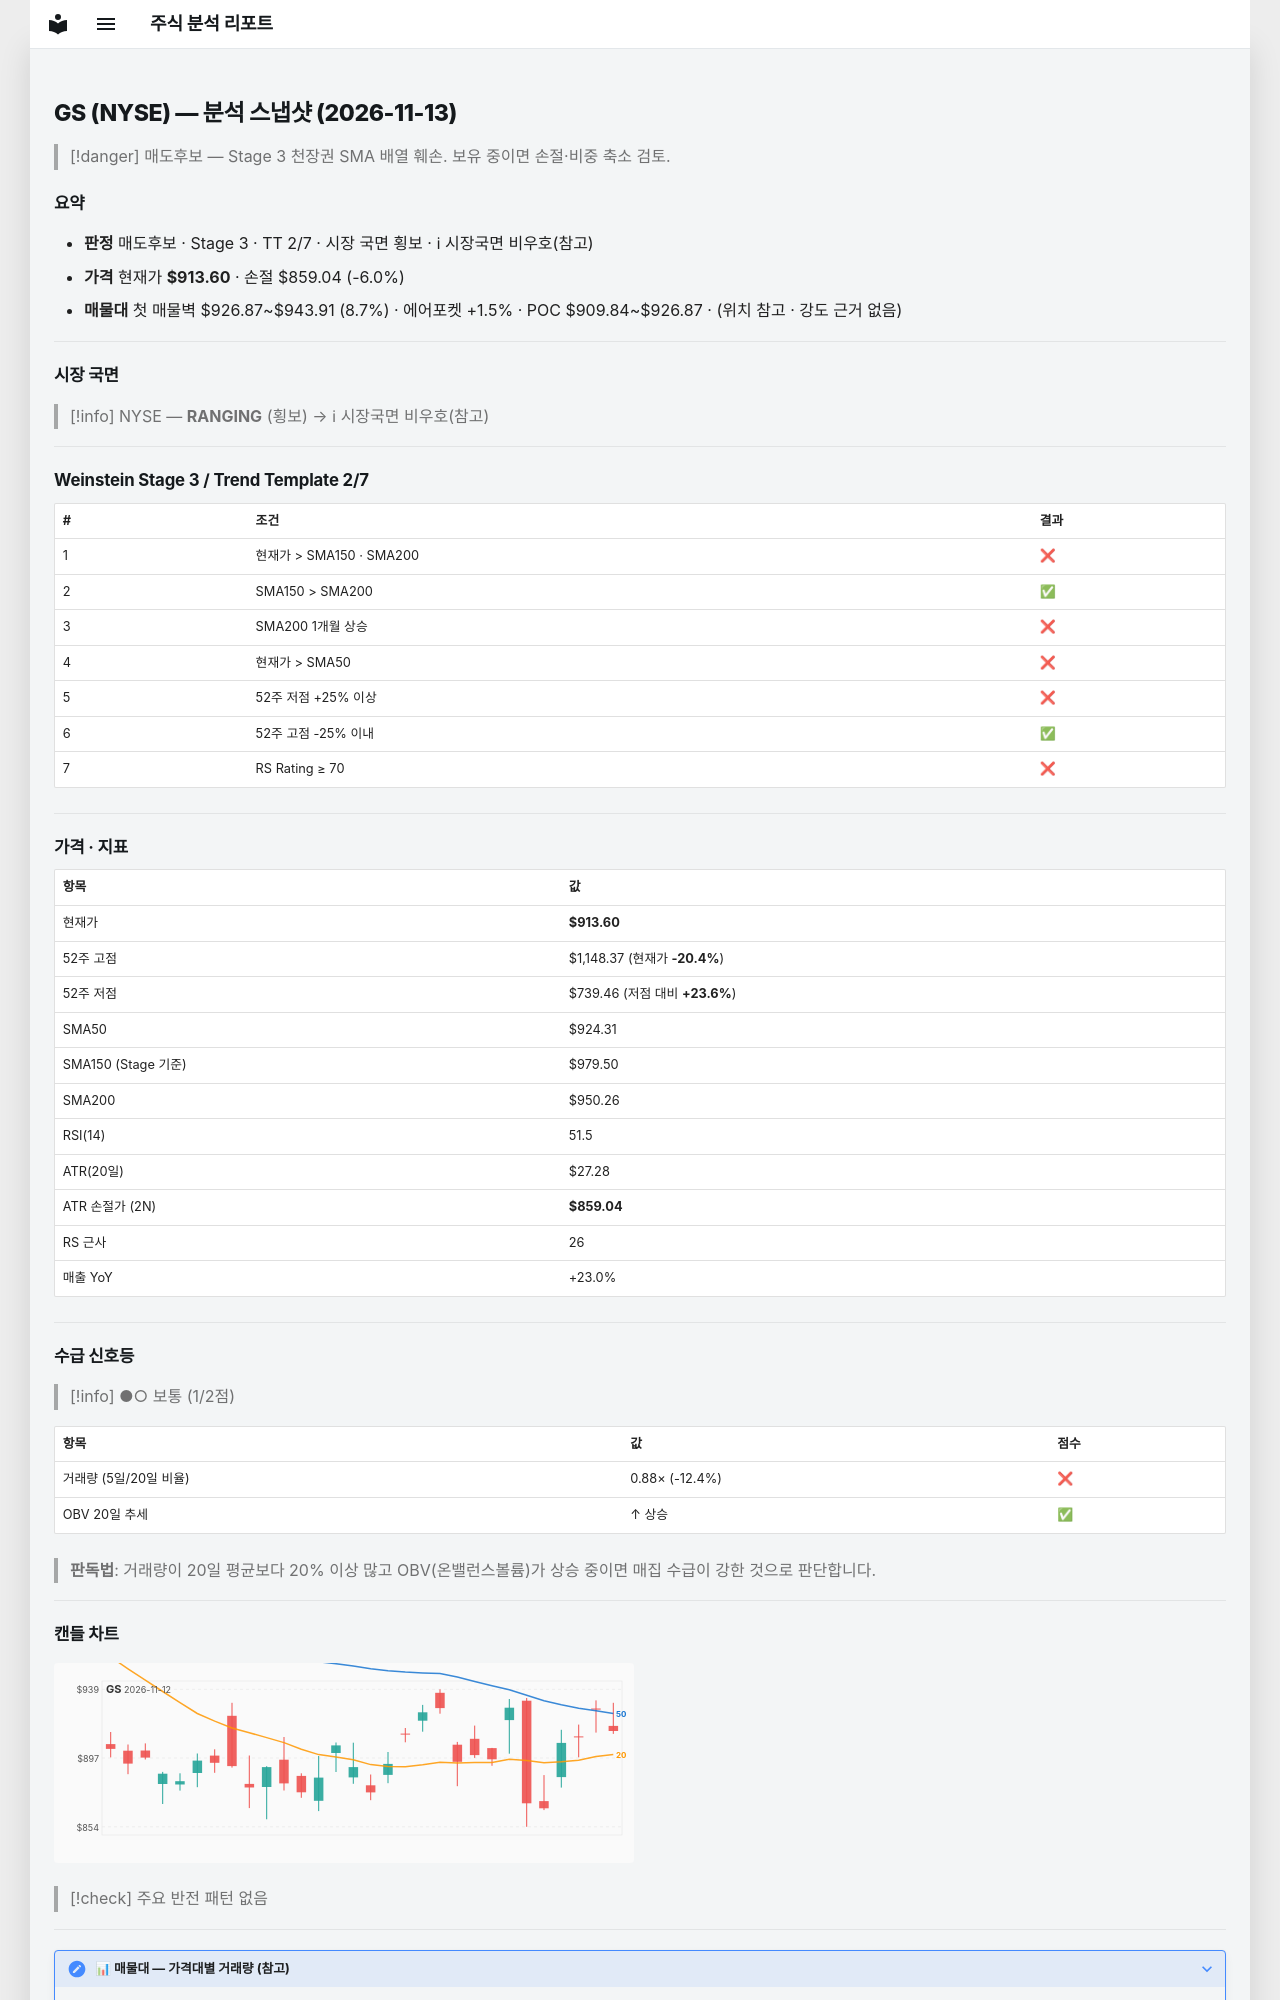

repository: soloandco/stock-reports · page: snapshots/GS-2026-11-13/index.html · generator: mkdocs

---
type: analysis-snapshot
title: GS 분석 스냅샷
ticker: GS
market: NYSE
created: 2026-11-13
updated: 2026-11-13
bar-date: 2026-11-12
verdict: 매도후보
real-rr: 4.30
sma50-gap-pct: -1.2
weekly-position: 저항대아래
weekly-overhead-price: 1148.37
weekly-overhead-pct: 25.7
stage: 3
trend-template-score: 2
tt-max: 7
ma-set: sma-50-150-200
price: 913.5999755859375
stop-price: 859.04431312983
market-regime: RANGING
supply-demand-score: 1/2
supply-demand-label: 보통
status: tracking
tags:
  - stock-agent
  - watchlist
  - GS
  - analysis
related:
  - "[[analysis-template]]"
---

# GS (NYSE) — 분석 스냅샷 (2026-11-13)

> [!danger] 매도후보 — Stage 3 천장권
> SMA 배열 훼손. 보유 중이면 손절·비중 축소 검토.

## 요약

- **판정** 매도후보 · Stage 3 · TT 2/7 · 시장 국면 횡보 · ℹ 시장국면 비우호(참고)
- **가격** 현재가 **$913.60** · 손절 $859.04 (-6.0%)
- **매물대** 첫 매물벽 $926.87~$943.91 (8.7%) · 에어포켓 +1.5% · POC $909.84~$926.87 · (위치 참고 · 강도 근거 없음)

---

## 시장 국면

> [!info] NYSE — **RANGING** (횡보) → ℹ 시장국면 비우호(참고)

---

## Weinstein Stage 3 / Trend Template 2/7

| # | 조건 | 결과 |
|---|------|------|
| 1 | 현재가 > SMA150 · SMA200 | ❌ |
| 2 | SMA150 > SMA200 | ✅ |
| 3 | SMA200 1개월 상승 | ❌ |
| 4 | 현재가 > SMA50 | ❌ |
| 5 | 52주 저점 +25% 이상 | ❌ |
| 6 | 52주 고점 -25% 이내 | ✅ |
| 7 | RS Rating ≥ 70 | ❌ |

---

## 가격 · 지표

| 항목 | 값 |
|------|---|
| 현재가 | **$913.60** |
| 52주 고점 | $1,148.37 (현재가 **-20.4%**) |
| 52주 저점 | $739.46 (저점 대비 **+23.6%**) |
| SMA50 | $924.31 |
| SMA150 (Stage 기준) | $979.50 |
| SMA200 | $950.26 |
| RSI(14) | 51.5 |
| ATR(20일) | $27.28 |
| ATR 손절가 (2N) | **$859.04** |
| RS 근사 | 26 |
| 매출 YoY | +23.0% |

---
## 수급 신호등

> [!info] ●○ 보통 (1/2점)

| 항목 | 값 | 점수 |
|------|------|------|
| 거래량 (5일/20일 비율) | 0.88× (-12.4%) | ❌ |
| OBV 20일 추세 | ↑ 상승 | ✅ |

> **판독법**: 거래량이 20일 평균보다 20% 이상 많고 OBV(온밸런스볼륨)가 상승 중이면 매집 수급이 강한 것으로 판단합니다.

---
